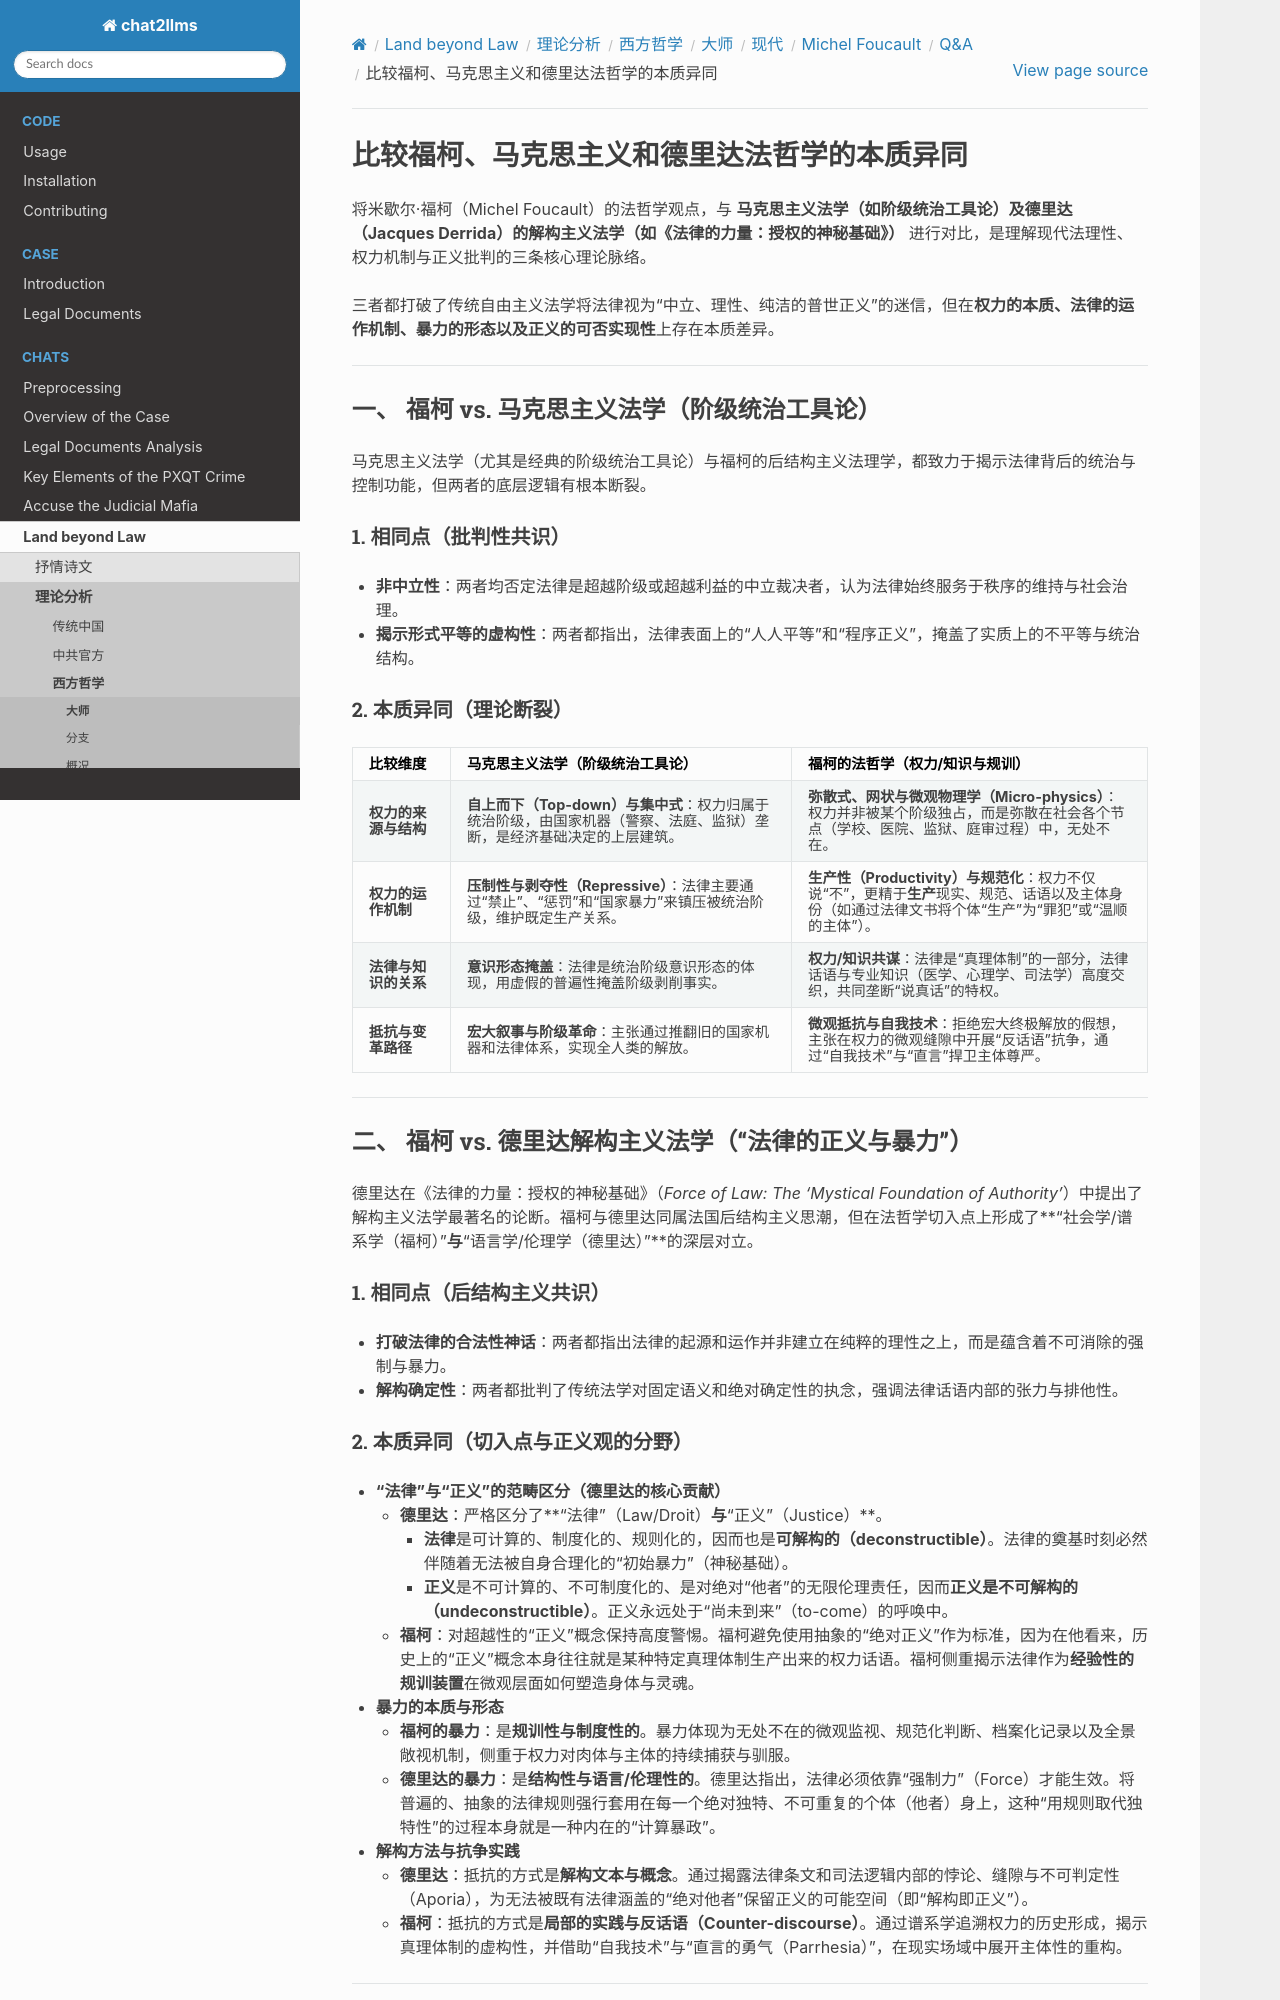

repository: goldollarch/chat2llms · page: chats/outlaw/analyse/foreign/master/modern/foucault/QA/note16.html · generator: sphinx

# 比较福柯、马克思主义和德里达法哲学的本质异同

将米歇尔·福柯（Michel Foucault）的法哲学观点，与 **马克思主义法学（如阶级统治工具论）**及**德里达（Jacques Derrida）的解构主义法学（如《法律的力量：授权的神秘基础》）** 进行对比，是理解现代法理性、权力机制与正义批判的三条核心理论脉络。

三者都打破了传统自由主义法学将法律视为“中立、理性、纯洁的普世正义”的迷信，但在**权力的本质、法律的运作机制、暴力的形态以及正义的可否实现性**上存在本质差异。

---

### 一、 福柯 vs. 马克思主义法学（阶级统治工具论）

马克思主义法学（尤其是经典的阶级统治工具论）与福柯的后结构主义法理学，都致力于揭示法律背后的统治与控制功能，但两者的底层逻辑有根本断裂。

#### 1. 相同点（批判性共识）

* **非中立性**：两者均否定法律是超越阶级或超越利益的中立裁决者，认为法律始终服务于秩序的维持与社会治理。
* **揭示形式平等的虚构性**：两者都指出，法律表面上的“人人平等”和“程序正义”，掩盖了实质上的不平等与统治结构。

#### 2. 本质异同（理论断裂）

| 比较维度                   | 马克思主义法学（阶级统治工具论）                                                                                           | 福柯的法哲学（权力/知识与规训）                                                                                                                                          |
| :------------------------- | :------------------------------------------------------------------------------------------------------------------------- | :----------------------------------------------------------------------------------------------------------------------------------------------------------------------- |
| **权力的来源与结构** | **自上而下（Top-down）与集中式**：权力归属于统治阶级，由国家机器（警察、法庭、监狱）垄断，是经济基础决定的上层建筑。 | **弥散式、网状与微观物理学（Micro-physics）**：权力并非被某个阶级独占，而是弥散在社会各个节点（学校、医院、监狱、庭审过程）中，无处不在。                          |
| **权力的运作机制**   | **压制性与剥夺性（Repressive）**：法律主要通过“禁止”、“惩罚”和“国家暴力”来镇压被统治阶级，维护既定生产关系。   | **生产性（Productivity）与规范化**：权力不仅说“不”，更精于**生产**现实、规范、话语以及主体身份（如通过法律文书将个体“生产”为“罪犯”或“温顺的主体”）。 |
| **法律与知识的关系** | **意识形态掩盖**：法律是统治阶级意识形态的体现，用虚假的普遍性掩盖阶级剥削事实。                                     | **权力/知识共谋**：法律是“真理体制”的一部分，法律话语与专业知识（医学、心理学、司法学）高度交织，共同垄断“说真话”的特权。                                      |
| **抵抗与变革路径**   | **宏大叙事与阶级革命**：主张通过推翻旧的国家机器和法律体系，实现全人类的解放。                                       | **微观抵抗与自我技术**：拒绝宏大终极解放的假想，主张在权力的微观缝隙中开展“反话语”抗争，通过“自我技术”与“直言”捍卫主体尊严。                                 |

---

### 二、 福柯 vs. 德里达解构主义法学（“法律的正义与暴力”）

德里达在《法律的力量：授权的神秘基础》（*Force of Law: The 'Mystical Foundation of Authority'*）中提出了解构主义法学最著名的论断。福柯与德里达同属法国后结构主义思潮，但在法哲学切入点上形成了**“社会学/谱系学（福柯）”**与**“语言学/伦理学（德里达）”**的深层对立。

#### 1. 相同点（后结构主义共识）

* **打破法律的合法性神话**：两者都指出法律的起源和运作并非建立在纯粹的理性之上，而是蕴含着不可消除的强制与暴力。
* **解构确定性**：两者都批判了传统法学对固定语义和绝对确定性的执念，强调法律话语内部的张力与排他性。
